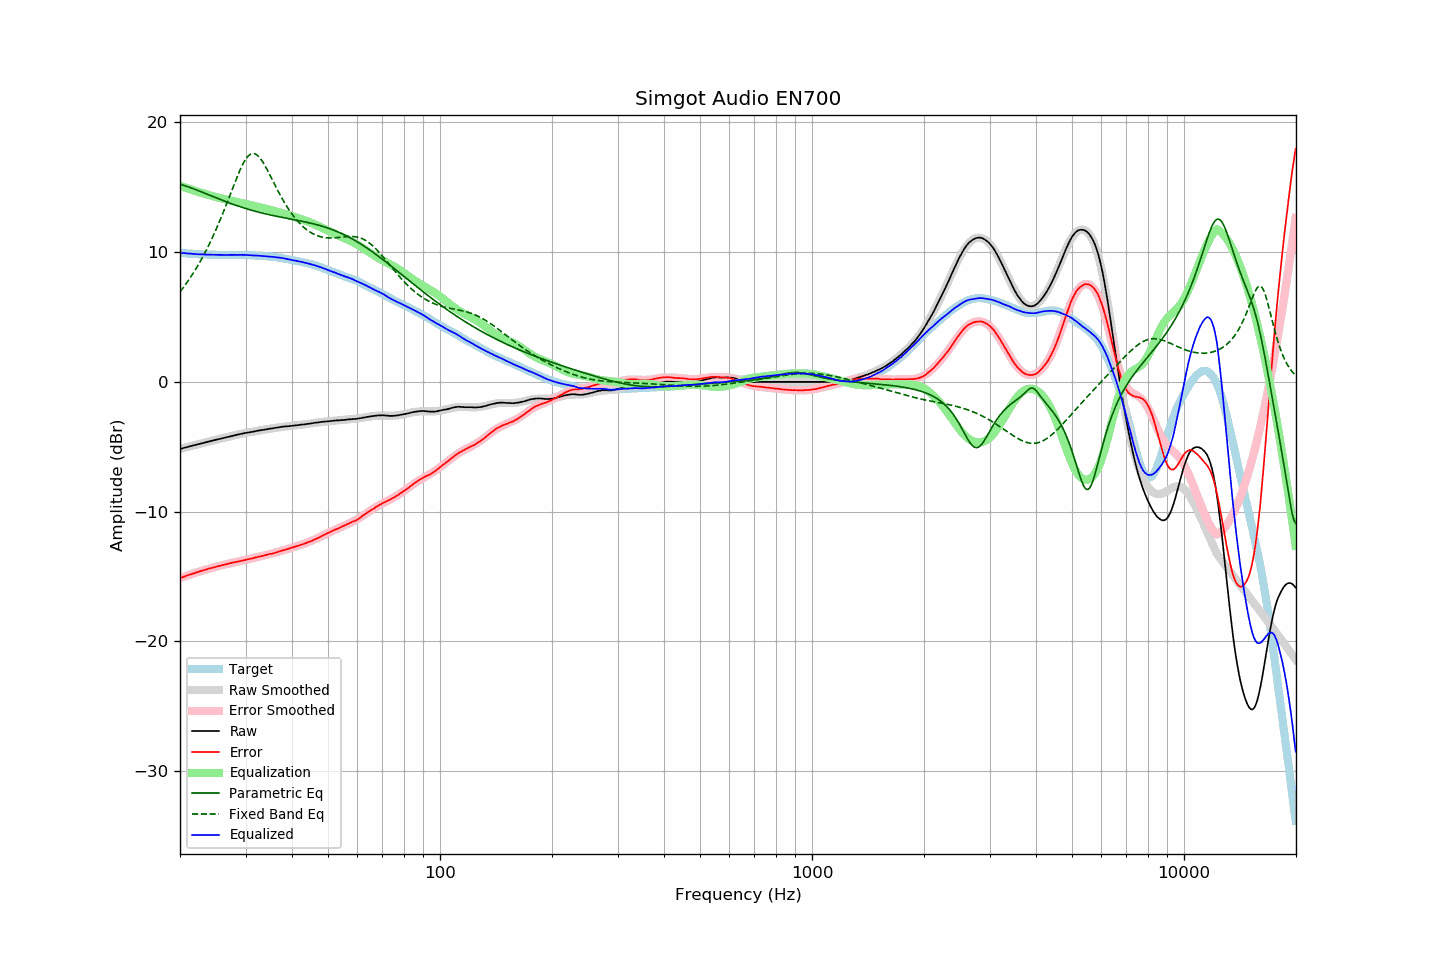

The table this chart was drawn from, first rows:
frequency, raw, error, smoothed, error_smoothed, equalization, parametric_eq, fixed_band_eq, equalized_raw, equalized_smoothed, target
20.00, -5.17, -15.12, -5.17, -15.12, 15.12, 15.23, 6.94, 9.95, 9.95, 9.95
20.20, -5.14, -15.08, -5.14, -15.08, 15.08, 15.20, 7.10, 9.94, 9.94, 9.94
20.40, -5.10, -15.03, -5.10, -15.03, 15.03, 15.16, 7.26, 9.93, 9.93, 9.93
20.61, -5.07, -14.99, -5.07, -14.99, 14.99, 15.12, 7.43, 9.92, 9.92, 9.92
20.81, -5.04, -14.94, -5.04, -14.94, 14.94, 15.08, 7.60, 9.90, 9.90, 9.90
21.02, -5.01, -14.90, -5.01, -14.90, 14.90, 15.03, 7.78, 9.89, 9.89, 9.89
21.23, -4.97, -14.85, -4.97, -14.86, 14.86, 14.99, 7.96, 9.89, 9.88, 9.88
21.44, -4.94, -14.83, -4.94, -14.82, 14.82, 14.94, 8.14, 9.88, 9.87, 9.89
21.66, -4.91, -14.78, -4.91, -14.77, 14.77, 14.90, 8.34, 9.86, 9.86, 9.87
21.87, -4.88, -14.74, -4.88, -14.73, 14.73, 14.85, 8.53, 9.85, 9.86, 9.86
22.09, -4.85, -14.69, -4.85, -14.69, 14.69, 14.80, 8.73, 9.84, 9.85, 9.84
22.31, -4.82, -14.66, -4.81, -14.65, 14.65, 14.75, 8.94, 9.84, 9.84, 9.84
22.54, -4.78, -14.61, -4.78, -14.62, 14.62, 14.70, 9.15, 9.84, 9.83, 9.83
22.76, -4.75, -14.58, -4.75, -14.58, 14.58, 14.65, 9.37, 9.83, 9.83, 9.83
22.99, -4.72, -14.54, -4.72, -14.54, 14.54, 14.60, 9.60, 9.82, 9.82, 9.82
23.22, -4.69, -14.50, -4.69, -14.50, 14.50, 14.55, 9.83, 9.81, 9.82, 9.81
23.45, -4.66, -14.48, -4.66, -14.47, 14.47, 14.50, 10.06, 9.81, 9.81, 9.82
23.69, -4.62, -14.43, -4.62, -14.43, 14.43, 14.45, 10.31, 9.81, 9.81, 9.80
23.92, -4.59, -14.38, -4.59, -14.39, 14.39, 14.40, 10.56, 9.80, 9.80, 9.79
24.16, -4.56, -14.36, -4.56, -14.36, 14.36, 14.35, 10.81, 9.80, 9.80, 9.80
24.40, -4.53, -14.33, -4.53, -14.33, 14.33, 14.30, 11.07, 9.80, 9.80, 9.80
24.65, -4.50, -14.30, -4.50, -14.29, 14.29, 14.25, 11.34, 9.79, 9.79, 9.80
24.89, -4.47, -14.27, -4.47, -14.26, 14.26, 14.20, 11.62, 9.79, 9.79, 9.80
25.14, -4.44, -14.22, -4.44, -14.23, 14.23, 14.15, 11.90, 9.79, 9.79, 9.79
25.39, -4.41, -14.19, -4.41, -14.20, 14.20, 14.10, 12.19, 9.79, 9.79, 9.78
25.65, -4.38, -14.16, -4.38, -14.16, 14.16, 14.05, 12.48, 9.78, 9.79, 9.78
25.91, -4.35, -14.13, -4.35, -14.13, 14.13, 14.01, 12.79, 9.78, 9.78, 9.78
26.16, -4.32, -14.11, -4.32, -14.10, 14.10, 13.96, 13.09, 9.78, 9.78, 9.79
26.43, -4.29, -14.08, -4.29, -14.07, 14.07, 13.91, 13.41, 9.78, 9.78, 9.79
26.69, -4.26, -14.04, -4.26, -14.04, 14.04, 13.86, 13.72, 9.78, 9.78, 9.78
26.96, -4.23, -14.01, -4.23, -14.01, 14.01, 13.82, 14.04, 9.78, 9.78, 9.78
27.23, -4.20, -13.98, -4.20, -13.98, 13.98, 13.77, 14.36, 9.78, 9.78, 9.78
27.50, -4.17, -13.95, -4.17, -13.95, 13.95, 13.73, 14.69, 9.78, 9.78, 9.78
27.77, -4.14, -13.92, -4.14, -13.93, 13.93, 13.68, 15.01, 9.79, 9.79, 9.78
28.05, -4.11, -13.89, -4.11, -13.90, 13.90, 13.64, 15.33, 9.79, 9.79, 9.78
28.33, -4.09, -13.88, -4.09, -13.87, 13.87, 13.60, 15.64, 9.78, 9.79, 9.79
28.62, -4.06, -13.85, -4.06, -13.84, 13.84, 13.55, 15.94, 9.78, 9.79, 9.79
28.90, -4.03, -13.82, -4.03, -13.82, 13.82, 13.51, 16.24, 9.79, 9.79, 9.79
29.19, -4.00, -13.79, -4.01, -13.79, 13.79, 13.47, 16.51, 9.79, 9.78, 9.79
29.48, -3.98, -13.77, -3.98, -13.76, 13.76, 13.43, 16.76, 9.78, 9.78, 9.79
29.78, -3.95, -13.73, -3.96, -13.74, 13.74, 13.39, 16.99, 9.79, 9.78, 9.78
30.08, -3.93, -13.71, -3.93, -13.71, 13.71, 13.35, 17.18, 9.78, 9.78, 9.78
30.38, -3.91, -13.68, -3.91, -13.68, 13.68, 13.32, 17.35, 9.77, 9.77, 9.77
30.68, -3.89, -13.65, -3.89, -13.65, 13.65, 13.28, 17.47, 9.76, 9.77, 9.76
30.99, -3.87, -13.63, -3.86, -13.62, 13.62, 13.24, 17.55, 9.75, 9.76, 9.76
31.30, -3.85, -13.60, -3.84, -13.59, 13.59, 13.21, 17.59, 9.74, 9.75, 9.75
31.61, -3.82, -13.57, -3.82, -13.56, 13.56, 13.17, 17.59, 9.74, 9.74, 9.75
31.93, -3.80, -13.53, -3.80, -13.53, 13.53, 13.14, 17.55, 9.73, 9.74, 9.73
32.24, -3.77, -13.50, -3.78, -13.50, 13.50, 13.11, 17.47, 9.73, 9.73, 9.73
32.57, -3.75, -13.47, -3.75, -13.47, 13.47, 13.07, 17.36, 9.72, 9.72, 9.72
32.89, -3.73, -13.44, -3.73, -13.45, 13.45, 13.04, 17.21, 9.72, 9.71, 9.71
33.22, -3.71, -13.42, -3.71, -13.42, 13.42, 13.01, 17.04, 9.71, 9.71, 9.71
33.55, -3.69, -13.39, -3.69, -13.39, 13.39, 12.98, 16.84, 9.70, 9.70, 9.70
33.89, -3.67, -13.36, -3.67, -13.36, 13.36, 12.95, 16.63, 9.69, 9.69, 9.69
34.23, -3.65, -13.32, -3.65, -13.33, 13.33, 12.92, 16.40, 9.68, 9.68, 9.67
34.57, -3.63, -13.29, -3.63, -13.29, 13.29, 12.90, 16.16, 9.66, 9.67, 9.66
34.92, -3.60, -13.25, -3.61, -13.26, 13.26, 12.87, 15.92, 9.66, 9.66, 9.65
35.27, -3.59, -13.25, -3.59, -13.23, 13.23, 12.84, 15.68, 9.64, 9.65, 9.66
35.62, -3.57, -13.20, -3.57, -13.20, 13.20, 12.81, 15.43, 9.63, 9.63, 9.63
35.97, -3.55, -13.18, -3.55, -13.16, 13.16, 12.79, 15.18, 9.62, 9.62, 9.63
... 635 more rows
